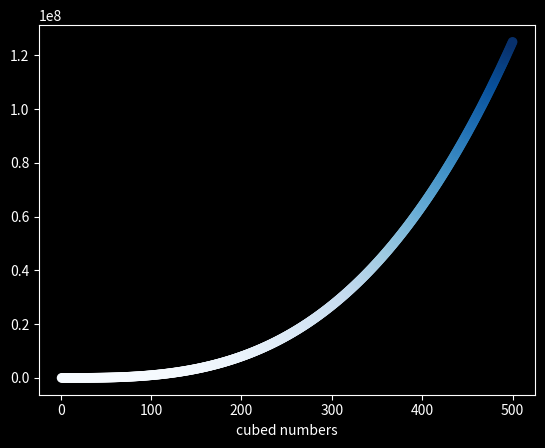

Write Python code to recreate this figure.
# 15-2. Colored Cubes: Apply a colormap to your cubes plot.

import matplotlib as mpl
import matplotlib.pyplot as plt
import numpy as np

input_values = [i for i in range(1, 501)]
cubed_values = [i**3 for i in range(1, 501)]

plt.style.use('dark_background') 

plt.scatter(input_values, cubed_values, c=cubed_values, cmap=plt.cm.Blues)
plt.xlabel('numbers')
plt.xlabel('cubed numbers')

gradient = np.linspace(0,2,256)

plt.show()